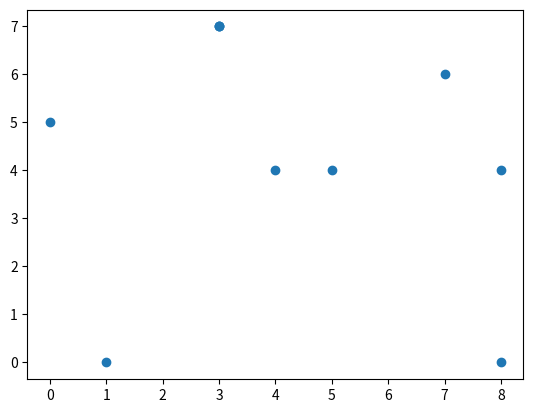

This figure's Python source:
print("Hello World")
import numpy as np
import matplotlib.pyplot as plot

array1 = np.random.randint(0,10,10)
array2 = np.random.randint(0,10,10)

print(array1, array2)

plot.scatter(array1, array2)
plot.show()
